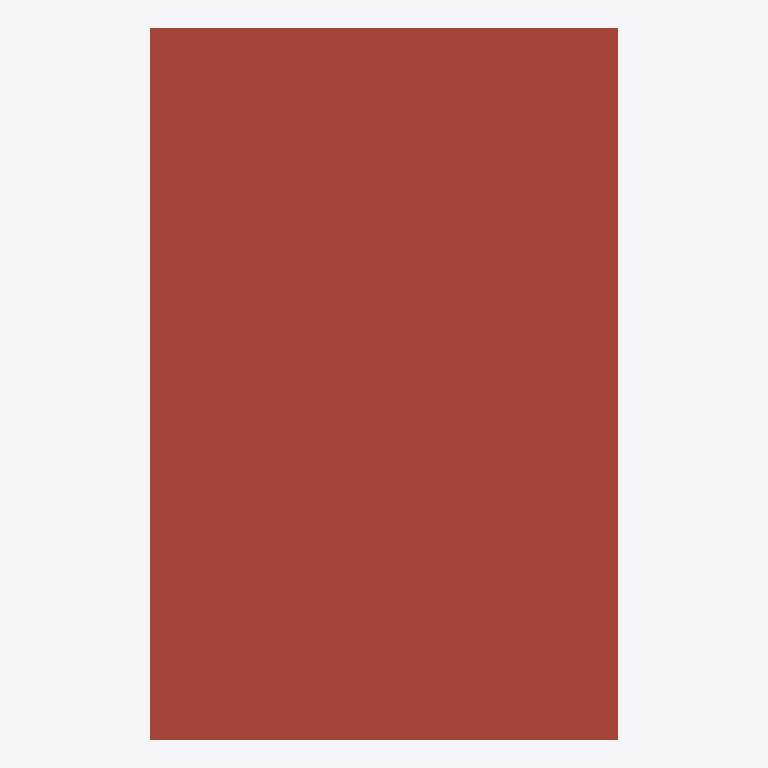
Plan cut of the same IFC building model at storey 'OK RFB OG' (level 3.00 m, cut at 4.40 m), seen from above with north up, elements coloured by IFC class: 1 roof (red-brown). Cut surfaces are drawn darker.
Extent 5.8 m × 8.8 m × 3.5 m (x, y, z). Storeys (2): OK RFB EG at 0.00 m; OK RFB OG at 3.00 m. Elements (10): 4 IfcWallStandardCase, 2 IfcDoor, 2 IfcWindow, 1 IfcRoof, 1 IfcSlab.

HEADER;
FILE_DESCRIPTION(('ViewDefinition [CoordinationView_V2.0]','RevitIdentifiers [ContentGUID: 874ea835-b003-4d68-ae0f-cd760abc6f6f, VersionGUID: a66079e3-4953-4cb5-9039-658e5bc0780c, NumberOfSaves: 114]','CoordinateReference [CoordinateBase: Aktuelle gemeinsam genutzte Koordinaten, ProjectSite: Intern]'),'2;1');
FILE_NAME('Architekturmodell_Garage.ifc','2025-03-06T13:57:52+01:00',(''),(''),'ODA SDAI 24.6','Autodesk Revit 24.3.10.22 (DEU) - IFC 24.3.20.0','');
FILE_SCHEMA(('IFC2X3'));
ENDSEC;
DATA;
#27=IFCPROJECT('27JgWri0DDQAuFpNRrGv2V',#18,'3141592',$,$,'BIM Workshop #2','Projektstatus',(#22),#61060);
#42=IFCSITE('27JgWri0DDQAuFpNRrGv2T',#18,'Default',$,$,#41,$,$,.ELEMENT.,$,$,$,$,$);
#32=IFCBUILDING('27JgWri0DDQAuFpNRrGv2U',#18,'',$,$,#30,$,'',.ELEMENT.,$,$,$);
#35=IFCBUILDINGSTOREY('13LV5dTeP3CAox54x56C1Z',#18,'OK RFB EG',$,'Ebene:Ebene',#34,$,'OK RFB EG',.ELEMENT.,0.0);
#39=IFCBUILDINGSTOREY('1jPCssxb5C1RSM_YHIx$zl',#18,'OK RFB OG',$,'Ebene:Ebene',#38,$,'OK RFB OG',.ELEMENT.,2.9999999999999996);
#60625=IFCROOF('1s2y3MJjT8AuHONdaM2nbX',#18,'Basisdach:Flachdachaufbau begrünt 320:493391',$,'Basisdach:Flachdachaufbau begrünt 320',#60623,$,'493391',.FLAT_ROOF.);
ENDSEC;